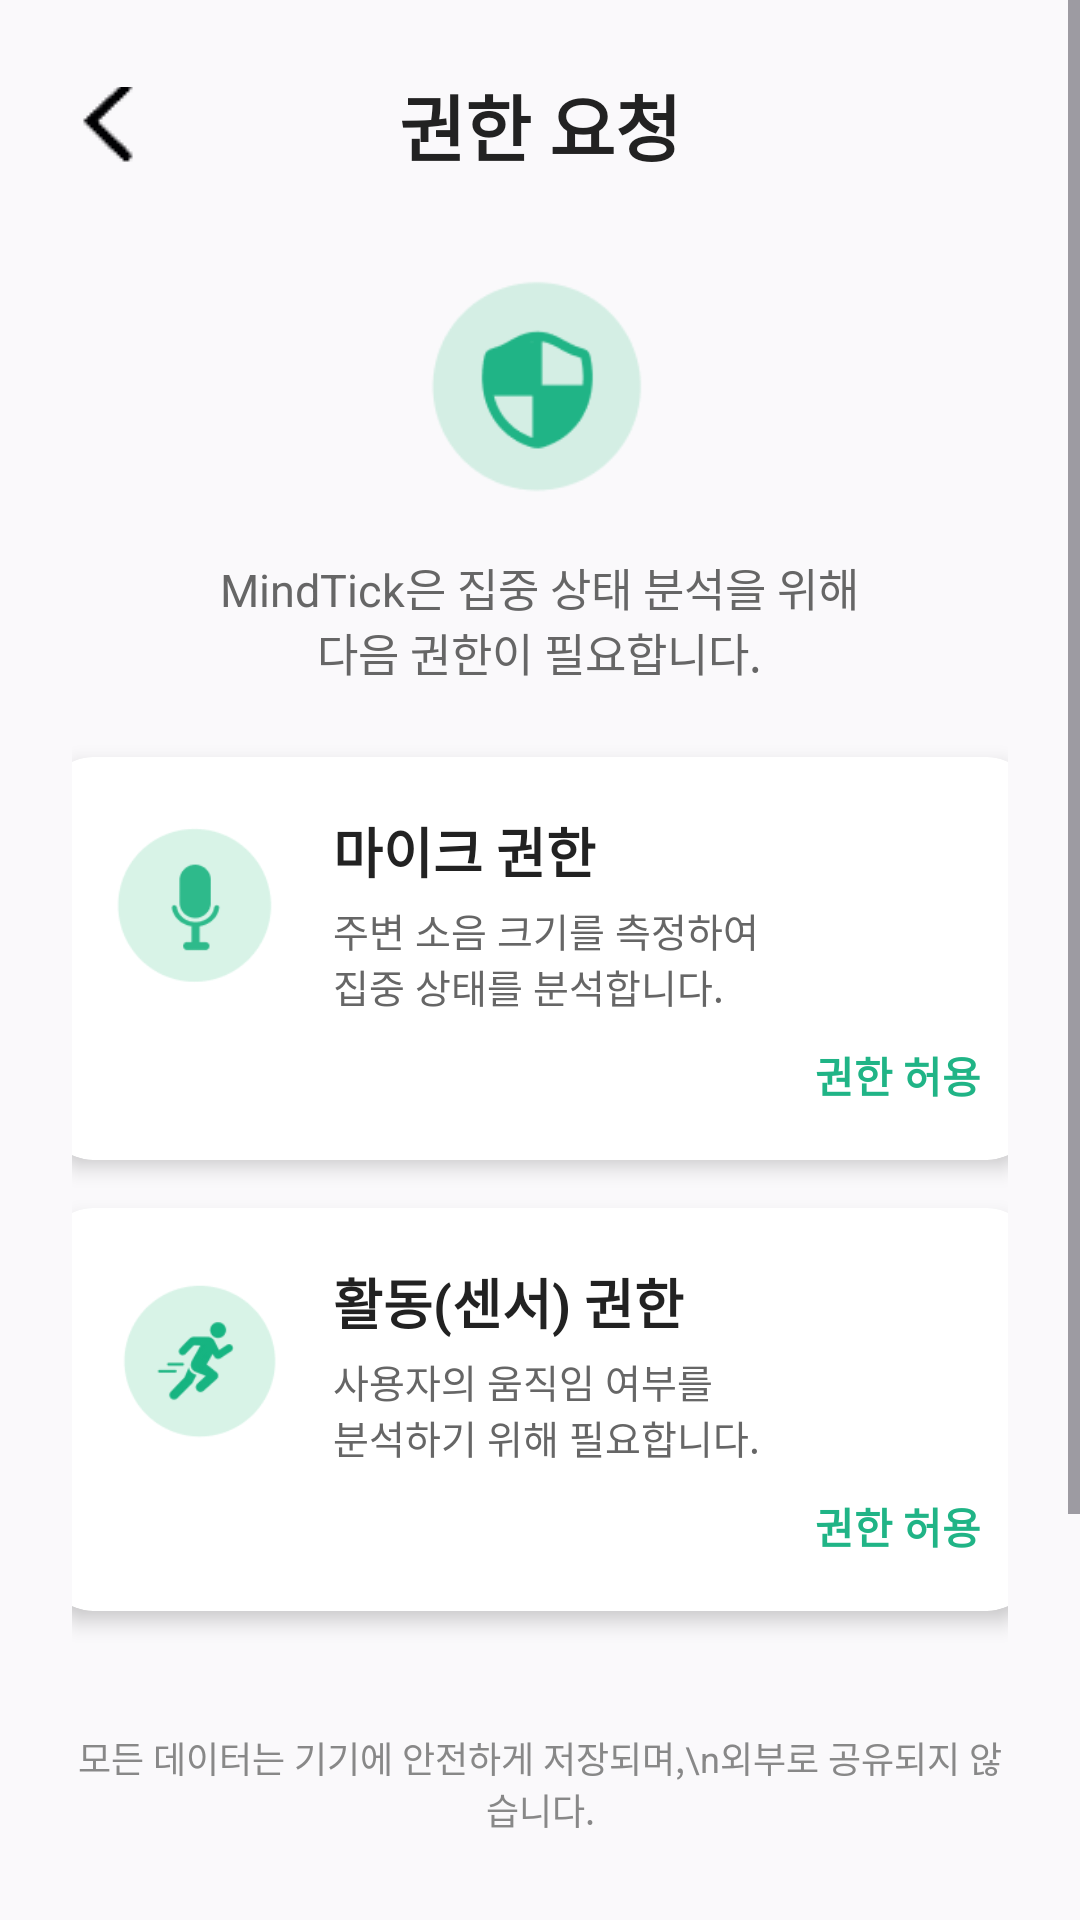

Layout XML and referenced resources for this Android screen:
<!-- AndroidManifest.xml: application theme Theme.MindTick -->
<!-- res/layout/activity_permission.xml -->
<?xml version="1.0" encoding="utf-8"?>
<ScrollView
    xmlns:android="http://schemas.android.com/apk/res/android"
    xmlns:app="http://schemas.android.com/apk/res-auto"
    android:layout_width="match_parent"
    android:layout_height="match_parent"
    android:background="@color/background">

    <LinearLayout
        android:id="@+id/layoutPermission"
        android:layout_width="match_parent"
        android:layout_height="wrap_content"
        android:orientation="vertical"
        android:gravity="center_horizontal"
        android:padding="24dp">

        

        <LinearLayout
            android:layout_width="match_parent"
            android:layout_height="wrap_content"
            android:orientation="horizontal"
            android:gravity="center_vertical">

            <ImageButton
                android:id="@+id/btnBack"
                android:layout_width="30dp"
                android:layout_height="25dp"
                android:background="@android:color/transparent"
                android:src="@drawable/back"/>

            <TextView
                android:id="@+id/tvPermissionTitle"
                android:layout_width="0dp"
                android:layout_height="wrap_content"
                android:layout_weight="1"
                android:gravity="center"
                android:text="권한 요청"
                android:textSize="24sp"
                android:textStyle="bold"
                android:textColor="@color/text"/>

            <View
                android:layout_width="30dp"
                android:layout_height="25dp"/>

        </LinearLayout>

        

        <ImageView
            android:id="@+id/imgPermission"
            android:layout_width="90dp"
            android:layout_height="90dp"
            android:layout_marginTop="24dp"
            android:src="@drawable/permission"/>

        

        <TextView
            android:id="@+id/tvPermissionDesc"
            android:layout_width="wrap_content"
            android:layout_height="wrap_content"
            android:layout_marginTop="12dp"
            android:gravity="center"
            android:text="MindTick은 집중 상태 분석을 위해&#10;다음 권한이 필요합니다."
            android:textColor="#666666"
            android:textSize="15sp"/>
        

        <androidx.cardview.widget.CardView
            android:id="@+id/cardMicPermission"
            android:layout_width="330dp"
            android:layout_height="wrap_content"
            android:layout_marginTop="24dp"
            app:cardCornerRadius="16dp"
            app:cardElevation="4dp"
            app:cardBackgroundColor="#FFFFFF">

            <LinearLayout
                android:layout_width="match_parent"
                android:layout_height="wrap_content"
                android:orientation="vertical"
                android:padding="18dp">

                <LinearLayout
                    android:layout_width="match_parent"
                    android:layout_height="wrap_content"
                    android:orientation="horizontal"
                    android:gravity="center_vertical">

                    <ImageView
                        android:id="@+id/imgMic"
                        android:layout_width="64dp"
                        android:layout_height="64dp"
                        android:src="@drawable/microphone"/>

                    <LinearLayout
                        android:layout_width="0dp"
                        android:layout_height="wrap_content"
                        android:layout_weight="1"
                        android:layout_marginStart="14dp"
                        android:orientation="vertical">

                        <TextView
                            android:id="@+id/tvMicTitle"
                            android:layout_width="wrap_content"
                            android:layout_height="wrap_content"
                            android:text="마이크 권한"
                            android:textColor="#222222"
                            android:textSize="18sp"
                            android:textStyle="bold"/>

                        <TextView
                            android:id="@+id/tvMicDesc"
                            android:layout_width="wrap_content"
                            android:layout_height="wrap_content"
                            android:layout_marginTop="4dp"
                            android:text="주변 소음 크기를 측정하여&#10;집중 상태를 분석합니다."
                            android:textColor="#666666"
                            android:textSize="13sp"/>

                    </LinearLayout>

                </LinearLayout>

                <TextView
                    android:id="@+id/btnMicPermission"
                    android:layout_width="wrap_content"
                    android:layout_height="wrap_content"
                    android:layout_gravity="end"
                    android:layout_marginTop="10dp"
                    android:text="권한 허용"
                    android:textColor="#20B486"
                    android:textSize="14sp"
                    android:textStyle="bold"/>

            </LinearLayout>

        </androidx.cardview.widget.CardView>
        

        <androidx.cardview.widget.CardView
            android:id="@+id/cardActivityPermission"
            android:layout_width="330dp"
            android:layout_height="wrap_content"
            android:layout_marginTop="16dp"
            app:cardCornerRadius="16dp"
            app:cardElevation="4dp"
            app:cardBackgroundColor="#FFFFFF">

            <LinearLayout
                android:layout_width="match_parent"
                android:layout_height="wrap_content"
                android:orientation="vertical"
                android:padding="18dp">

                <LinearLayout
                    android:layout_width="match_parent"
                    android:layout_height="wrap_content"
                    android:orientation="horizontal"
                    android:gravity="center_vertical">

                    <ImageView
                        android:id="@+id/imgActivity"
                        android:layout_width="64dp"
                        android:layout_height="64dp"
                        android:src="@drawable/activity"/>

                    <LinearLayout
                        android:layout_width="0dp"
                        android:layout_height="wrap_content"
                        android:layout_weight="1"
                        android:layout_marginStart="14dp"
                        android:orientation="vertical">

                        <TextView
                            android:id="@+id/tvActivityTitle"
                            android:layout_width="wrap_content"
                            android:layout_height="wrap_content"
                            android:text="활동(센서) 권한"
                            android:textColor="#222222"
                            android:textSize="18sp"
                            android:textStyle="bold"/>

                        <TextView
                            android:id="@+id/tvActivityDesc"
                            android:layout_width="wrap_content"
                            android:layout_height="wrap_content"
                            android:layout_marginTop="4dp"
                            android:text="사용자의 움직임 여부를&#10;분석하기 위해 필요합니다."
                            android:textColor="#666666"
                            android:textSize="13sp"/>

                    </LinearLayout>

                </LinearLayout>

                <TextView
                    android:id="@+id/btnActivityPermission"
                    android:layout_width="wrap_content"
                    android:layout_height="wrap_content"
                    android:layout_gravity="end"
                    android:layout_marginTop="10dp"
                    android:text="권한 허용"
                    android:textColor="#20B486"
                    android:textSize="14sp"
                    android:textStyle="bold"/>

            </LinearLayout>

        </androidx.cardview.widget.CardView>
        

        <TextView
            android:id="@+id/tvPrivacyInfo"
            android:layout_width="wrap_content"
            android:layout_height="wrap_content"
            android:layout_marginTop="40dp"
            android:gravity="center"
            android:text="모든 데이터는 기기에 안전하게 저장되며,\n외부로 공유되지 않습니다."
            android:textColor="#888888"
            android:textSize="12sp"/>

        

        <androidx.appcompat.widget.AppCompatButton
            android:id="@+id/btnAllowAll"
            android:layout_width="330dp"
            android:layout_height="56dp"
            android:layout_marginTop="24dp"
            android:text="모두 허용하기"
            android:textSize="16sp"
            android:textStyle="bold"
            android:textColor="#FFFFFF"
            android:background="@drawable/btn_filled_green"/>

        

        <androidx.appcompat.widget.AppCompatButton
            android:id="@+id/btnLater"
            android:layout_width="330dp"
            android:layout_height="56dp"
            android:layout_marginTop="16dp"
            android:layout_marginBottom="24dp"
            android:text="나중에 하기"
            android:textSize="16sp"
            android:textStyle="bold"
            android:textColor="@color/primary"
            android:background="@drawable/btn_outline_green"/>

    </LinearLayout>

</ScrollView>
<!-- resources referenced by this layout -->
<resources>
  <color name="background">#FAF9FB</color>
  <color name="primary">#20B486</color>
  <color name="text">#222222</color>
  <!-- drawable activity: png bitmap (drawable, 5330 bytes) -->
  <!-- drawable back: png bitmap (drawable, 1037 bytes) -->
  <!-- drawable btn_outline_green (drawable) -->
  <?xml version="1.0" encoding="utf-8"?>
  <shape xmlns:android="http://schemas.android.com/apk/res/android">
  
      <solid android:color="#FFFFFF"/>
  
      <stroke
          android:width="3dp"
          android:color="@color/primary"/>
  
      <corners android:radius="12dp"/>
  
  </shape>
  <!-- drawable microphone: png bitmap (drawable, 3129 bytes) -->
  <!-- drawable permission: png bitmap (drawable, 3522 bytes) -->
  <style name="Theme.MindTick" parent="Base.Theme.MindTick" />
  <style name="Base.Theme.MindTick" parent="Theme.Material3.DayNight.NoActionBar">
          
          
      </style>
</resources>
